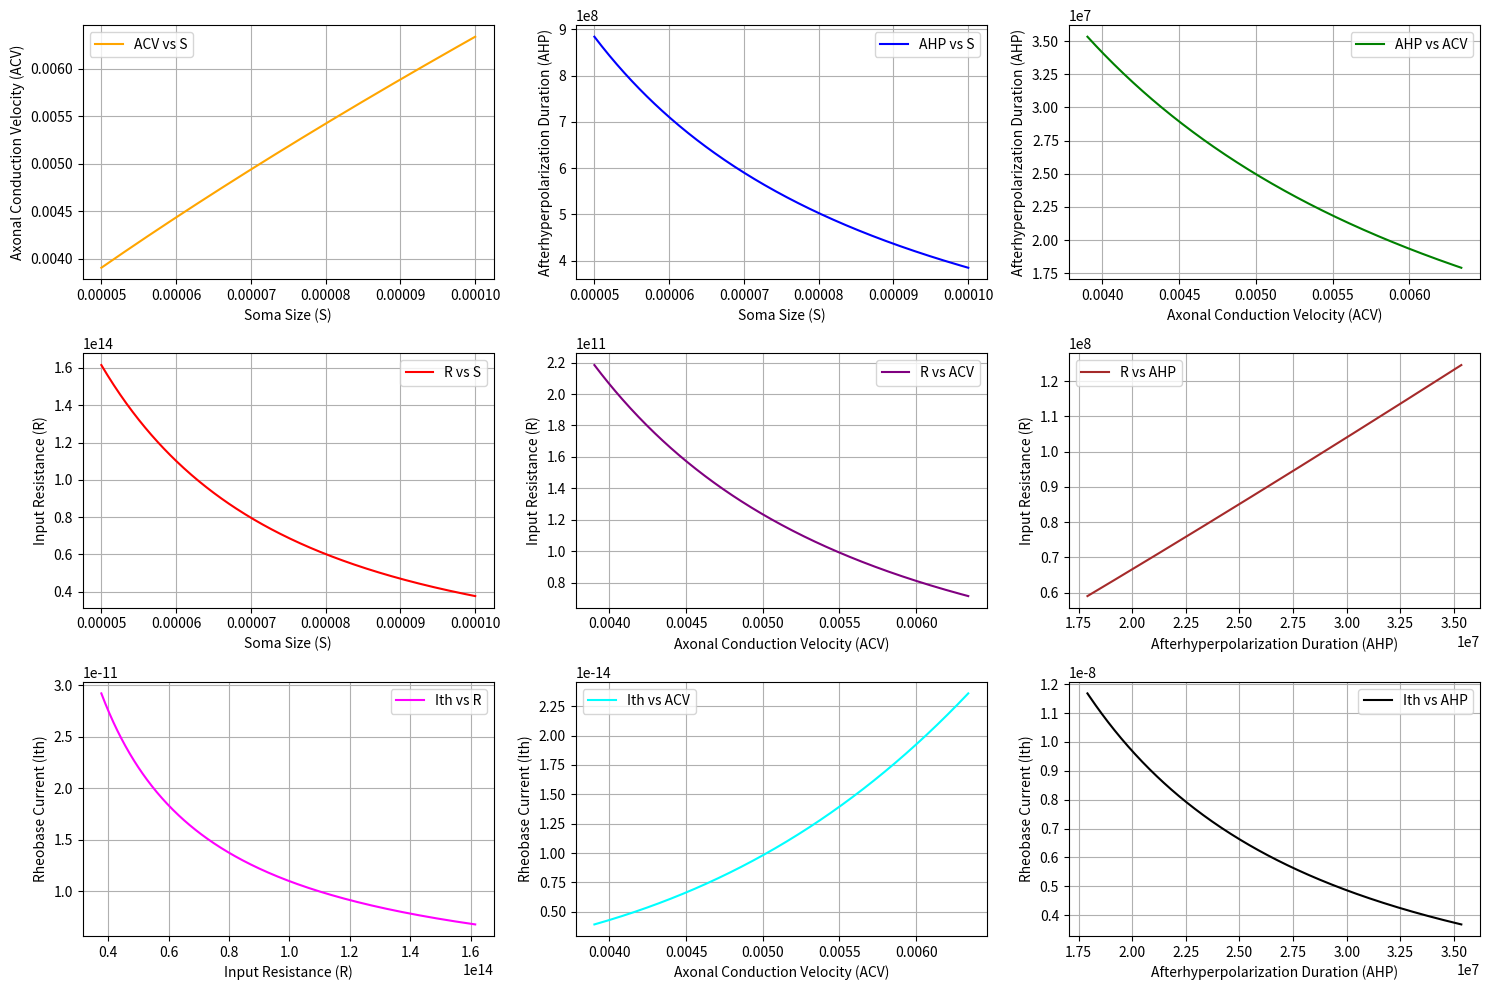
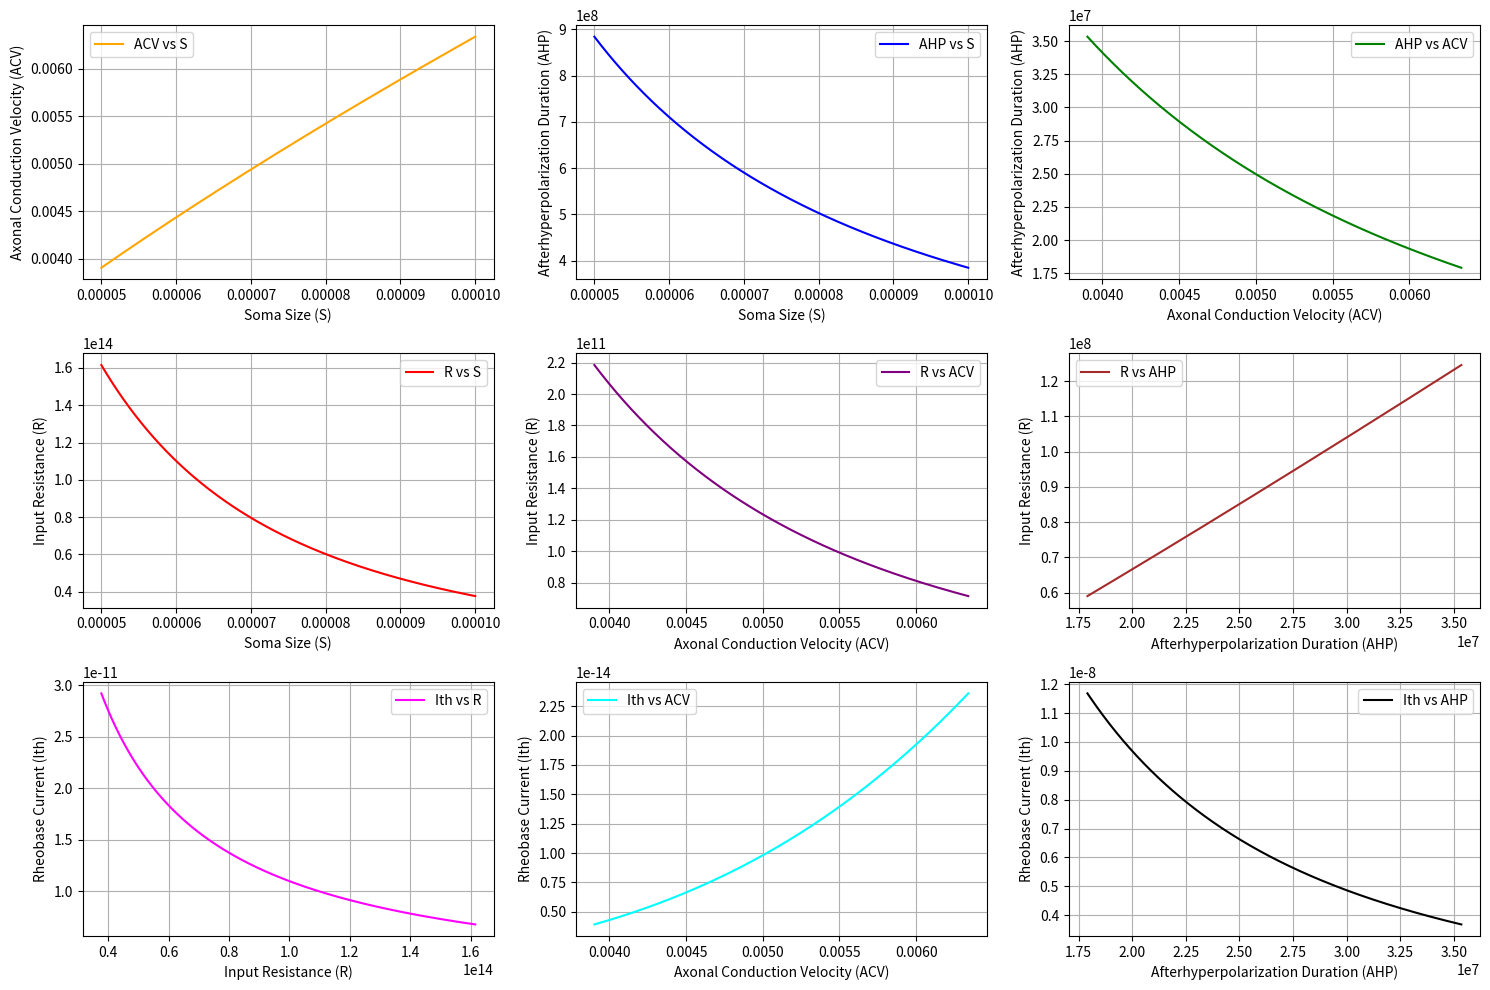

Here is the Python script that generated these plots, in order:
import numpy as np
import matplotlib.pyplot as plt

## Caillet et. al. 2022 Table 3
## https://doi.org/10.7554/eLife.76489
## Values extracted with help of Chatgpt but manually checked and corrected

# Caillet 2022 Github, some values are from here and are not rounded
# https://github.com/ArnaultCAILLET/Caillet-et-al-2022-PLOS_Comput_Biol/blob/main/MN_properties_relationships_MOD.py


import numpy as np
import matplotlib.pyplot as plt

# Number of motoneurons - TODO This may be some type of input to a generating function?
num_neurons = 300
# Generate normalized indices
i_values = np.linspace(0, num_neurons, num_neurons) / num_neurons

soma_Dmin = (
    50e-6  # minimum soma diameter in meter, - TODO input to a generating function?
)
soma_Dmax = (
    100e-6  # maximum soma diameter in meter, - TODO input to a generating function?
)


# OPTION 1: Generate a range of soma sizes (S) in [meters]
S = np.linspace(soma_Dmin, soma_Dmax, num_neurons)


# OPTION 2: Calculate soma diameters using a quadratic relationship
S2 = soma_Dmin + (i_values**2) * (soma_Dmax - soma_Dmin)


# Extracted empirical coefficients (ka) and exponents (a) from Table 3
params = {
    "ACV": {"ka": 4.0, "a": 0.7},
    "AHP_S": {"ka": 6.1e3, "a": -1.2},
    "AHP_ACV": {"ka": 1.5e4, "a": -1.4},
    "R_S": {"ka": 1.5e5, "a": -2.1},
    "R_ACV": {"ka": 6.3e5, "a": -2.3},
    "R_AHP": {"ka": 6.2e-1, "a": 1.1},
    "Ith_R": {"ka": 1.1e3, "a": -1.0},
    "Ith_ACV": {"ka": 3.2e-6, "a": 3.7},
    "Ith_AHP": {"ka": 2.5e4, "a": -1.7},
    "C_R": {"ka": 2.4e2, "a": -0.4},
    "C_Ith": {"ka": 2.9e1, "a": 0.3},
    "C_AHP": {"ka": 2.8e2, "a": -0.4},
    "C_ACV": {"ka": 2.5, "a": 0.8},
    "Tau_R": {"ka": 8.7, "a": 0.5},
    "Tau_AHP": {"ka": 2.2, "a": 0.8},
    "Tau_Ith": {"ka": 2.3e2, "a": -0.4},
    "Tau_ACV": {"ka": 1.2e4, "a": -1.3},
}


def compute_and_plot_all_param(S):

    # Compute properties based on relationships in table 3
    ACV = params["ACV"]["ka"] * S ** params["ACV"]["a"]
    AHP_S = params["AHP_S"]["ka"] * S ** params["AHP_S"]["a"]
    AHP_ACV = params["AHP_ACV"]["ka"] * ACV ** params["AHP_ACV"]["a"]
    R_S = params["R_S"]["ka"] * S ** params["R_S"]["a"]
    R_ACV = params["R_ACV"]["ka"] * ACV ** params["R_ACV"]["a"]
    R_AHP = params["R_AHP"]["ka"] * AHP_ACV ** params["R_AHP"]["a"]
    Ith_R = params["Ith_R"]["ka"] * R_S ** params["Ith_R"]["a"]
    Ith_ACV = params["Ith_ACV"]["ka"] * ACV ** params["Ith_ACV"]["a"]
    Ith_AHP = params["Ith_AHP"]["ka"] * AHP_ACV ** params["Ith_AHP"]["a"]
    C_R = params["C_R"]["ka"] * R_S ** params["C_R"]["a"]
    C_Ith = params["C_Ith"]["ka"] * Ith_R ** params["C_Ith"]["a"]
    C_AHP = params["C_AHP"]["ka"] * AHP_ACV ** params["C_AHP"]["a"]
    C_ACV = params["C_ACV"]["ka"] * ACV ** params["C_ACV"]["a"]
    Tau_R = params["Tau_R"]["ka"] * R_S ** params["Tau_R"]["a"]
    Tau_AHP = params["Tau_AHP"]["ka"] * AHP_ACV ** params["Tau_AHP"]["a"]
    Tau_Ith = params["Tau_Ith"]["ka"] * Ith_R ** params["Tau_Ith"]["a"]
    Tau_ACV = params["Tau_ACV"]["ka"] * ACV ** params["Tau_ACV"]["a"]

    # Table 4 relationships from https://github.com/ArnaultCAILLET/Caillet-et-al-2022-PLOS_Comput_Biol/blob/main/MN_properties_relationships_MOD.py

    def Ith_S_func(S):
        return 3.82e8 * np.pow(S, 2.52)  # I_th_S_tb4 = 3.8e8 * np.pow(S , 2.52)

    def S_Ith(Ith):
        return 3.96e-4 * np.pow(Ith, 0.396)  # S_I_tb4 = 4e-4 * np.pow(I_th, 0.40)

    def R_S_func(S, kR=1.68 * 10**-10):  # R_S_tb4 = 1.7e-10 / np.pow(S, 2.43)
        return kR / S**2.43

    def C_S_func(S, Cm_rec):
        return Cm_rec * S  # [F]

    def C_D_func(D_soma):
        return 7.9e-5 * D_soma  # [F]

    def tau_R_C_func(R, C):
        return R * C  # [s]

    def AHP_D_func(D_soma):
        return 2.7e-8 * np.pow(D_soma, -1.51)

    def tref_AHP_func(
        AHP,
    ):  # based on https://www.biorxiv.org/content/10.1101/2024.10.05.616762v1
        return 0.2 * AHP

    def Ith_distrib_func(
        MN, true_MN_pop
    ):  # Obtained from literature data -- from Caillet Github
        """
        Function returning the typical rheobase distribution across a MN pool,
        obtained from rats and cats experimental data
        Parameters
        ----------
        $ MN : location of the MN in the real MN population, integer

        Returns
        -------
        $ Ith : rheobase [A] of the MN, float
        """
        Ith = 3.85e-9 * np.pow(
            np.pow(9.1, ((MN / true_MN_pop))), 1.1831
        )  # 2.09*10**-9*16**((MN/400)**1.5725)
        return Ith

    # Plotting
    fig, axs = plt.subplots(3, 3, figsize=(15, 10))

    axs[0, 0].plot(S, ACV, label="ACV vs S", color="orange")
    axs[0, 0].set_xlabel("Soma Size (S)")
    axs[0, 0].set_ylabel("Axonal Conduction Velocity (ACV)")

    axs[0, 1].plot(S, AHP_S, label="AHP vs S", color="blue")
    axs[0, 1].set_xlabel("Soma Size (S)")
    axs[0, 1].set_ylabel("Afterhyperpolarization Duration (AHP)")

    axs[0, 2].plot(ACV, AHP_ACV, label="AHP vs ACV", color="green")
    axs[0, 2].set_xlabel("Axonal Conduction Velocity (ACV)")
    axs[0, 2].set_ylabel("Afterhyperpolarization Duration (AHP)")

    axs[1, 0].plot(S, R_S, label="R vs S", color="red")
    axs[1, 0].set_xlabel("Soma Size (S)")
    axs[1, 0].set_ylabel("Input Resistance (R)")

    axs[1, 1].plot(ACV, R_ACV, label="R vs ACV", color="purple")
    axs[1, 1].set_xlabel("Axonal Conduction Velocity (ACV)")
    axs[1, 1].set_ylabel("Input Resistance (R)")

    axs[1, 2].plot(AHP_ACV, R_AHP, label="R vs AHP", color="brown")
    axs[1, 2].set_xlabel("Afterhyperpolarization Duration (AHP)")
    axs[1, 2].set_ylabel("Input Resistance (R)")

    axs[2, 0].plot(R_S, Ith_R, label="Ith vs R", color="magenta")
    axs[2, 0].set_xlabel("Input Resistance (R)")
    axs[2, 0].set_ylabel("Rheobase Current (Ith)")

    axs[2, 1].plot(ACV, Ith_ACV, label="Ith vs ACV", color="cyan")
    axs[2, 1].set_xlabel("Axonal Conduction Velocity (ACV)")
    axs[2, 1].set_ylabel("Rheobase Current (Ith)")

    axs[2, 2].plot(AHP_ACV, Ith_AHP, label="Ith vs AHP", color="black")
    axs[2, 2].set_xlabel("Afterhyperpolarization Duration (AHP)")
    axs[2, 2].set_ylabel("Rheobase Current (Ith)")

    for ax in axs.flat:
        ax.legend()
        ax.grid(True)

    plt.tight_layout()


compute_and_plot_all_param(S)
compute_and_plot_all_param(S2)
plt.show()
